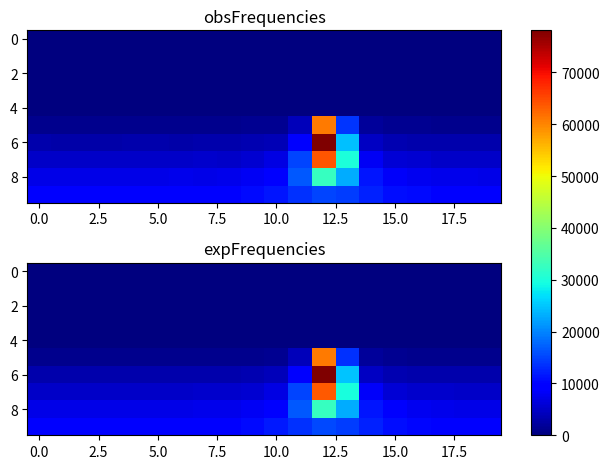

This figure's Python source:
import matplotlib.pyplot as plt
import numpy as np
obsFrequencies = np.array([[ 0, 0, 0, 0, 0, 0, 0, 0, 0, 0, 0, 0, 0, 0, 0, 0, 0, 0, 0, 0], [0, 0, 0, 0, 0, 0, 0, 0, 0, 0, 0, 0, 0, 0, 0, 0, 0, 0, 0, 0], [0, 0, 0, 0, 0, 0, 0, 0, 0, 0, 0, 0, 0, 0, 0, 0, 0, 0, 0, 0], [0, 0, 0, 0, 0, 0, 0, 0, 0, 0, 0, 0, 0, 0, 0, 0, 0, 0, 0, 0], [0, 0, 0, 0, 0, 0, 0, 0, 0, 0, 0, 0, 0, 0, 0, 0, 0, 0, 0, 0], [1064, 1067, 1028, 1065, 989, 1086, 1074, 1035, 1166, 1250, 1501, 4154, 61027, 13739, 1868, 1249, 1234, 1062, 1073, 1130], [3073, 2992, 3050, 3019, 3110, 3144, 3024, 3107, 3202, 3406, 3964, 9691, 78136, 24502, 4826, 3522, 3308, 3058, 3155, 3063], [5128, 5153, 5118, 5154, 5017, 5078, 5082, 5189, 5181, 5726, 6727, 15232, 63816, 30010, 8142, 5973, 5556, 4990, 5167, 5072], [7150, 7077, 7082, 7186, 7309, 7046, 7380, 7306, 7584, 8191, 9933, 16762, 32567, 23181, 11424, 8422, 7813, 7629, 7338, 7296], [9514, 9525, 9387, 9331, 9372, 9432, 9682, 9837, 10050, 10668, 11451, 13644, 15189, 14534, 12309, 10854, 10388, 9792, 9512, 9510 ]]);
expFrequencies = np.array([[ 0, 0, 0, 0, 0, 0, 0, 0, 0, 0, 0, 0, 0, 0, 0, 0, 0, 0, 0, 0], [0, 0, 0, 0, 0, 0, 0, 0, 0, 0, 0, 0, 0, 0, 0, 0, 0, 0, 0, 0], [0, 0, 0, 0, 0, 0, 0, 0, 0, 0, 0, 0, 0, 0, 0, 0, 0, 0, 0, 0], [0, 0, 0, 0, 0, 0, 0, 0, 0, 0, 0, 0, 0, 0, 0, 0, 0, 0, 0, 0], [0, 0, 0, 0, 0, 0, 0, 0, 0, 0, 0, 0, 0, 0, 0, 0, 0, 0, 0, 0], [1043.52, 1039.71, 1038.27, 1038.87, 1041.64, 1047.26, 1057.3, 1078.22, 1117.87, 1207.1, 1511.49, 4177.4, 60798.5, 13591.9, 1897.68, 1282.19, 1144.23, 1092.15, 1063.7, 1050.66], [3073.67, 3066.94, 3064.4, 3065.46, 3070.35, 3080.34, 3098.47, 3132, 3200.54, 3372.02, 4009.25, 9653.35, 77999.3, 24936.2, 4854.88, 3523.71, 3249.93, 3153.62, 3109.55, 3086.45], [5115.55, 5104.39, 5100.21, 5101.95, 5110.04, 5126.7, 5157.4, 5215.46, 5337.86, 5654.99, 6842.72, 15219.6, 63588.9, 29768.8, 8335.09, 5939.87, 5428.09, 5253.61, 5176.42, 5136.98], [7194.96, 7175.19, 7167.82, 7170.88, 7185.18, 7214.76, 7269.62, 7373.75, 7591.6, 8130.4, 9831.63, 16679, 32477.2, 23038.7, 11518.2, 8579.92, 7749.06, 7442.05, 7303.72, 7233.09], [9460.07, 9421.63, 9406.95, 9413.07, 9441.22, 9497.3, 9594.58, 9759.79, 10049.4, 10588.6, 11639.4, 13528.7, 15308.3, 14422.3, 12300.7, 10932.1, 10227.6, 9857.13, 9651.33, 9530.7 ]]);
fig, (ax1, ax2) = plt.subplots(2)
combined = np.array([obsFrequencies, expFrequencies])
vmin, vmax = np.min(combined), np.max(combined)
cmap = plt.colormaps["jet"]
ax1.imshow(obsFrequencies, cmap=cmap, aspect='auto', vmin = vmin, vmax = vmax)
ax1.title.set_text("obsFrequencies")
im = ax2.imshow(expFrequencies, cmap=cmap, aspect='auto', vmin = vmin, vmax = vmax)
ax2.title.set_text("expFrequencies")
fig.tight_layout()
fig.colorbar(im, ax=list([ax1, ax2]))
plt.show()
